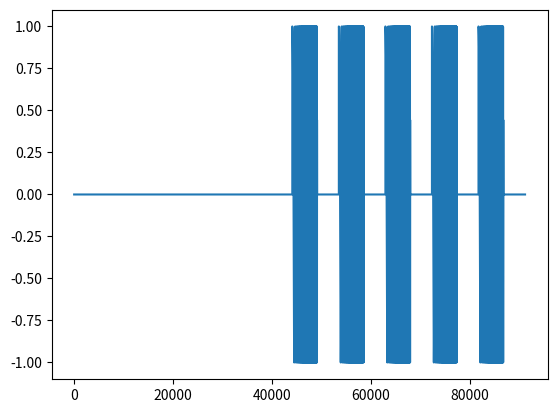

Recreate this plot in Python. (Note: this script raises an exception after producing the figure.)
import numpy as np
import matplotlib.pyplot as plt
from scipy.io.wavfile import write
from pathlib import Path
import os

def generate_key(length, fs, type):
    if type == 'chirp':
        t = np.linspace(0, length/fs, length)
        f0 = 20
        f1 = 1000
        key = np.cos(2*np.pi * (f0*t + (f1-f0)*t**2/(2*length/fs)))
    
    return key.astype(np.float32)

def repeat_key_and_silence_pad(key, fs, repeat_count, silence_duration):
    # insert silence gaps between keys
    final_signal = np.empty(0, dtype=np.float32)
    key_with_silence = np.concatenate((key, np.zeros(int(silence_duration*fs), dtype=np.float32)))
    for i in range(repeat_count):
        final_signal = np.concatenate((final_signal, key_with_silence))

    #insert silence at the beginning of the signal to allow for real world operation time
    final_signal = np.insert(final_signal, 0, np.zeros(int(1*fs), dtype= np.float32))

    return final_signal

def save_wav_file(data, fs, filename):
    """Save `data` to a WAV file next to this script as PCM16.

    This avoids hard-coded/incorrect directories and converts float arrays
    into signed 16-bit PCM appropriate for `scipy.io.wavfile.write`.
    """

    # Clean filename (handle Windows/Unix paths)
    f_name = Path(filename).name

    # Ensure extension
    if not f_name.endswith('.wav'):
        f_name += '.wav'

    output_name = f_name.replace('.wav', '_Output.wav')

    # Determine output path: same folder as this script
    out_path = Path(__file__).parent / output_name

    # Ensure parent exists
    out_path.parent.mkdir(parents=True, exist_ok=True)

    # Prepare PCM data
    arr = np.asarray(data)
    if np.issubdtype(arr.dtype, np.floating):
        # Normalize if necessary then convert to int16
        max_abs = float(np.max(np.abs(arr))) if arr.size else 1.0
        if max_abs > 1.0:
            arr = arr / max_abs
        pcm = (arr * 32767).astype(np.int16)
    else:
        pcm = arr.astype(np.int16)

    write(str(out_path), fs, pcm)

    print(f"Saved WAV file: {out_path}")

def main():

    #user params
    key_type = 'chirp'
    repeat_key_count = 5

    #length in samples, fs in Hz
    length = 5000
    fs = 44100
    key_time = length/fs
    print(f"Key duration: {key_time:.3f} seconds")

    #create desired key
      
    key = generate_key(length, fs, key_type)
    
    #Assemble multiple keys together to create a longer signal with padding
    
    test_signal = repeat_key_and_silence_pad(key, fs, repeat_count=repeat_key_count, silence_duration=0.1)

    
    print(len(test_signal))
    plt.plot(test_signal)
    plt.show()

    #save the signal as a wav file
    print("saving....")
    save_wav_file(test_signal, fs, key_type + '_' + str(repeat_key_count) + '_repeats.wav')


if __name__ == "__main__":
    main()
